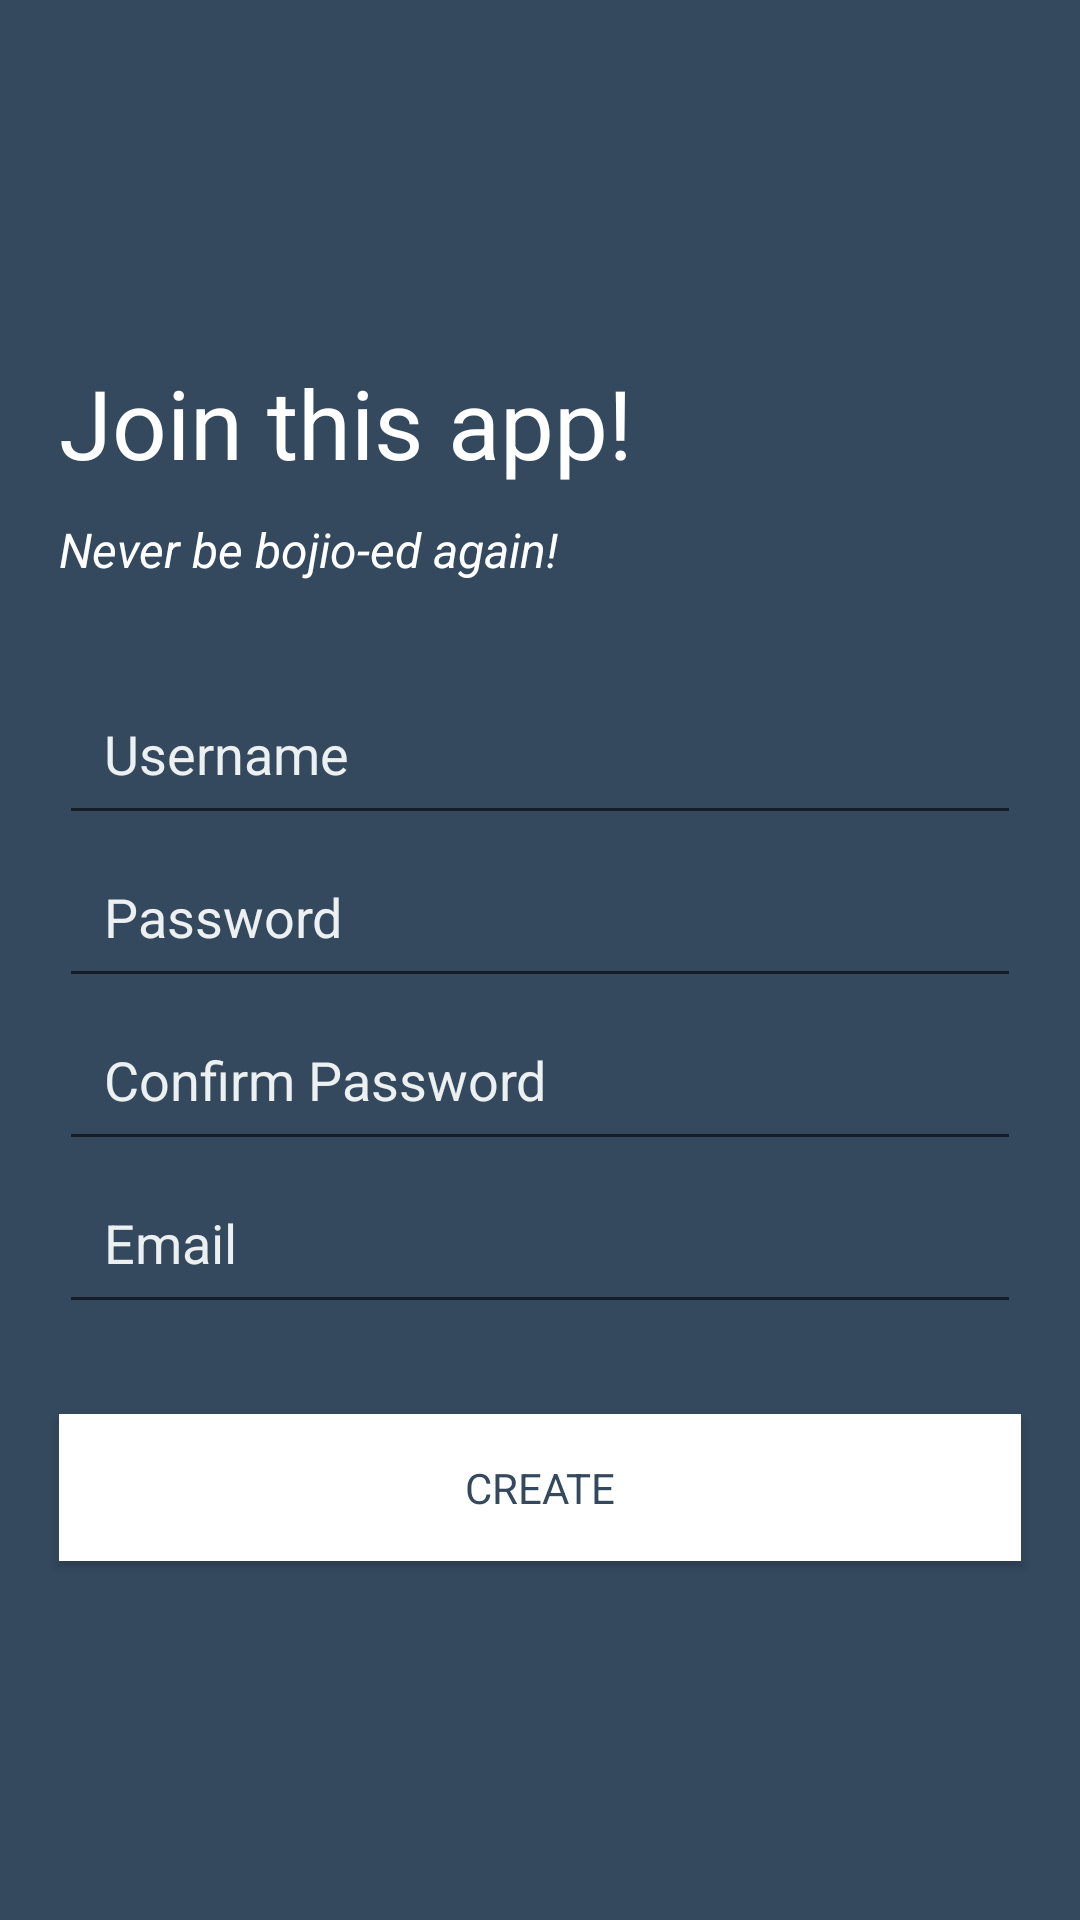

Reconstruct the res/layout file that produces this screen, plus the resources it refers to.
<!-- AndroidManifest.xml: application theme AppTheme -->
<!-- res/layout/activity_signup.xml -->
<RelativeLayout xmlns:android="http://schemas.android.com/apk/res/android"
                xmlns:tools="http://schemas.android.com/tools" android:layout_width="match_parent"
                android:layout_height="match_parent" android:paddingLeft="@dimen/activity_horizontal_margin"
                android:paddingRight="@dimen/activity_horizontal_margin"
                android:paddingTop="@dimen/activity_vertical_margin"
                android:paddingBottom="@dimen/activity_vertical_margin"
                android:background="@color/blue"
                tools:context="com.example.matthew.homework4.signUpActivity"
                android:id="@+id/x"
                android:gravity="center_vertical">

    <ProgressBar
        android:layout_width="wrap_content"
        android:layout_height="wrap_content"
        android:layout_centerInParent="true"
        android:indeterminate="true"
        android:visibility="gone"
        android:id="@+id/loading"/>

    <EditText
        android:layout_width="325dp"
        android:layout_height="wrap_content"
        android:id="@+id/UsernameBlank"
        android:hint="Username"
        android:layout_gravity="top"
        android:layout_alignParentLeft="true"
        android:layout_alignParentStart="true"
        android:layout_alignParentRight="true"
        android:layout_alignParentEnd="true"
        android:layout_marginLeft="20dp"
        android:layout_marginRight="20dp"
        android:padding="15dp"
        android:textColor="#fff"
        android:textColorHint="#ecf0f1"
        android:layout_marginTop="30dp"
        android:layout_below="@+id/textView2"/>

    <EditText
        android:layout_width="wrap_content"
        android:layout_height="wrap_content"
        android:id="@+id/PasswordBlank"
        android:inputType="textPassword"
        android:hint="Password"
        android:layout_below="@+id/UsernameBlank"
        android:padding="15dp"
        android:layout_alignParentLeft="true"
        android:layout_alignParentStart="true"
        android:layout_alignParentRight="true"
        android:layout_alignParentEnd="true"
        android:layout_marginLeft="20dp"
        android:layout_marginRight="20dp"
        android:singleLine="false"
        android:password="false"
        android:textColor="#fff"
        android:textColorHint="#ecf0f1"
        android:fontFamily="Roboto" />

    <EditText
        android:layout_width="wrap_content"
        android:layout_height="wrap_content"
        android:id="@+id/PasswordBlank2"
        android:inputType="textPassword"
        android:hint="Confirm Password"
        android:layout_row="0"
        android:layout_column="1"
        android:layout_below="@+id/PasswordBlank"
        android:padding="15dp"
        android:layout_alignParentLeft="true"
        android:layout_alignParentStart="true"
        android:layout_alignParentRight="true"
        android:layout_alignParentEnd="true"
        android:layout_marginLeft="20dp"
        android:layout_marginRight="20dp"
        android:singleLine="false"
        android:password="false"
        android:textColor="#fff"
        android:textColorHint="#ecf0f1"
        android:fontFamily="Roboto" />

    <EditText
        android:layout_width="325dp"
        android:layout_height="wrap_content"
        android:id="@+id/EmailBlank"
        android:hint="Email"
        android:layout_below="@+id/PasswordBlank2"
        android:layout_gravity="center_vertical"
        android:layout_centerVertical="true"
        android:layout_alignParentLeft="true"
        android:layout_alignParentStart="true"
        android:layout_alignParentRight="true"
        android:layout_alignParentEnd="true"
        android:layout_marginLeft="20dp"
        android:layout_marginRight="20dp"
        android:padding="15dp"
        android:textColor="#fff"
        android:textColorHint="#ecf0f1"
        android:inputType="textEmailAddress"/>


    <TextView
        android:layout_width="wrap_content"
        android:layout_height="wrap_content"
        android:textAppearance="@android:style/TextAppearance.Large"
        android:text="Join this app!"
        android:id="@+id/tv4"
        android:textColor="#fff"
        android:fontFamily="Roboto"
        android:textSize="32dp"
        android:layout_alignParentTop="true"
        android:layout_alignLeft="@+id/UsernameBlank"
        android:layout_alignStart="@+id/UsernameBlank"
        />

    <TextView
        android:layout_width="wrap_content"
        android:layout_height="wrap_content"
        android:text="Never be bojio-ed again!"
        android:id="@+id/textView2"
        android:textStyle="italic"
        android:textColor="#fff"
        android:layout_below="@+id/tv4"
        android:layout_alignLeft="@+id/tv4"
        android:layout_alignStart="@+id/tv4"
        android:textSize="16sp"
        android:layout_marginTop="10dp"/>

    <Button
        android:layout_width="wrap_content"
        android:layout_height="wrap_content"
        android:text="Create"
        android:id="@+id/CreateButton"
        android:padding="15dp"
        android:layout_alignParentLeft="true"
        android:layout_alignParentStart="true"
        android:textColor="@color/blue"
        android:fontFamily="Roboto"
        android:layout_marginTop="30dp"
        android:layout_marginLeft="20dp"
        android:layout_centerVertical="true"
        android:layout_below="@+id/EmailBlank"
        android:layout_alignRight="@+id/EmailBlank"
        android:layout_alignEnd="@+id/EmailBlank"
        android:background="@color/white" />


</RelativeLayout>
<!-- resources referenced by this layout -->
<resources>
  <color name="blue">#34495e</color>
  <color name="white">#FFFFFFFF</color>
  <style name="AppTheme" parent="Theme.AppCompat.Light.DarkActionBar">
          <item name="android:activatedBackgroundIndicator">@drawable/nav_drawer_select</item>
      </style>
  <!-- drawable nav_drawer_select (drawable) -->
  <?xml version="1.0" encoding="utf-8"?>
  <selector xmlns:android="http://schemas.android.com/apk/res/android">
      <item android:drawable="@color/orange" android:state_pressed="true"/>
      <item android:drawable="@color/orange" android:state_activated="true"/>
      <item android:drawable="@color/orange" android:state_selected="true"/>
      <item android:drawable="@color/blue" />
  </selector>
  <item name="orange" type="color">#e67e22</item>
</resources>
